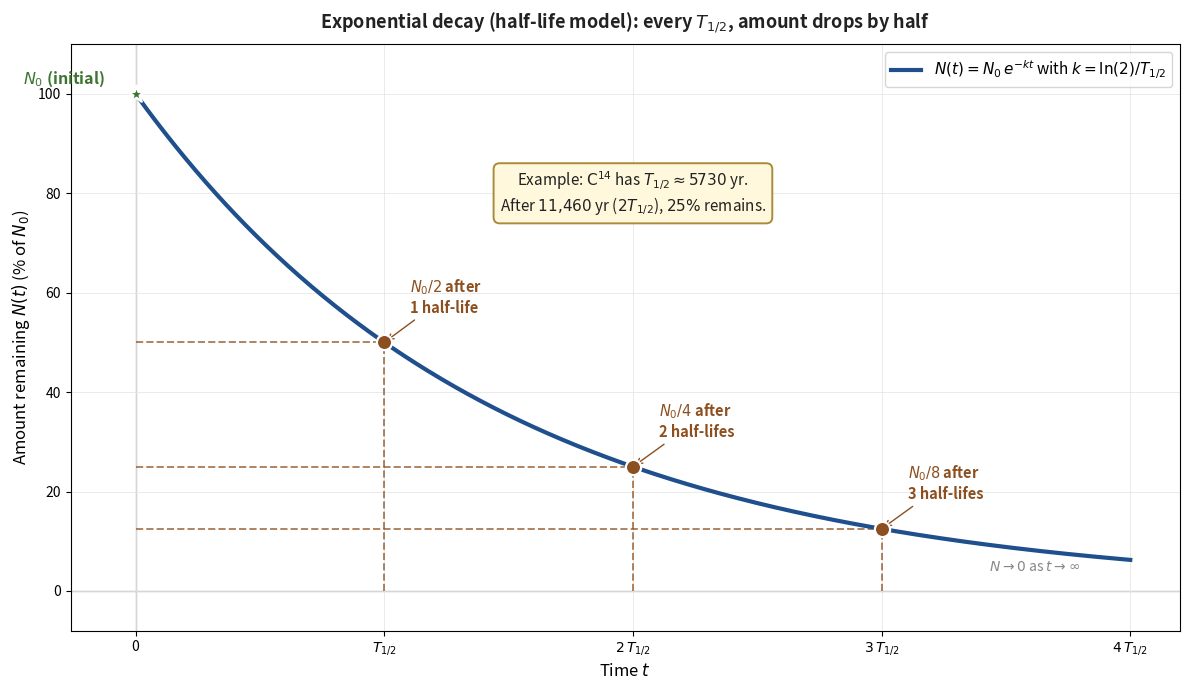

The matplotlib source for this figure:
"""Generate ch4_fig5_decay_models.png — half-life decay curve.

Shows N(t) = N0 * e^(-k t) with three half-life markers (after 1, 2, 3
half-lives the quantity is at 1/2, 1/4, 1/8 of N0). Concrete example:
carbon-14 with half-life ~5730 years.
"""
import math
import numpy as np
import matplotlib.pyplot as plt

BLUE_EDGE = '#1f4f8c'
ORANGE_EDGE = '#8c4f1f'
GREEN_EDGE = '#3d7530'
RED = '#7a3030'
TEXT = '#222'
MUTE = '#888'
GRID = '#e6e6e6'

# Carbon-14: half-life T = 5730 years -> k = ln(2) / 5730
T_half = 5730
k = math.log(2) / T_half
N0 = 100  # percent of original amount

t = np.linspace(0, 4 * T_half, 600)
N = N0 * np.exp(-k * t)

fig, ax = plt.subplots(figsize=(12, 7))

ax.grid(True, color=GRID, lw=0.6, zorder=0)
ax.axhline(0, color=MUTE, lw=0.9, zorder=1)
ax.axvline(0, color=MUTE, lw=0.9, zorder=1)

# Main curve
ax.plot(t, N, color=BLUE_EDGE, linewidth=3.0, zorder=4,
        label=r'$N(t) = N_0\, e^{-kt}$ with $k = \ln(2)/T_{1/2}$')

# Half-life markers
for n_half in [1, 2, 3]:
    t_mark = n_half * T_half
    n_mark = N0 / (2 ** n_half)
    # Vertical dashed line
    ax.plot([t_mark, t_mark], [0, n_mark], color=ORANGE_EDGE,
            lw=1.4, linestyle='--', alpha=0.7, zorder=3)
    # Horizontal dashed line
    ax.plot([0, t_mark], [n_mark, n_mark], color=ORANGE_EDGE,
            lw=1.4, linestyle='--', alpha=0.7, zorder=3)
    # Dot at the curve
    ax.scatter([t_mark], [n_mark], s=120, color=ORANGE_EDGE,
               edgecolor='white', linewidth=1.6, zorder=6)
    # Label
    ax.annotate(f'$N_0/{2**n_half}$ after\n{n_half} half-life{"s" if n_half > 1 else ""}',
                xy=(t_mark, n_mark),
                xytext=(t_mark + 600, n_mark + 6),
                fontsize=10.5, color=ORANGE_EDGE, fontweight='bold',
                arrowprops=dict(arrowstyle='->', color=ORANGE_EDGE, lw=1.0))

# Starting point
ax.scatter([0], [N0], s=160, color=GREEN_EDGE, edgecolor='white',
           linewidth=1.8, zorder=7, marker='*')
ax.text(-700, N0 + 3, r'$N_0$ (initial)', fontsize=11.5,
        color=GREEN_EDGE, fontweight='bold', va='center', ha='right')

# Horizontal asymptote
ax.text(4 * T_half * 0.95, 4, r'$N \to 0$ as $t \to \infty$',
        fontsize=10, color=MUTE, style='italic', ha='right')

# x-axis half-life ticks
ax.set_xticks([0, T_half, 2*T_half, 3*T_half, 4*T_half])
ax.set_xticklabels([f'0', f'$T_{{1/2}}$', f'$2\\,T_{{1/2}}$',
                    f'$3\\,T_{{1/2}}$', f'$4\\,T_{{1/2}}$'])

ax.set_xlabel('Time $t$', fontsize=12)
ax.set_ylabel('Amount remaining $N(t)$ (% of $N_0$)', fontsize=12)
ax.set_title('Exponential decay (half-life model): every $T_{1/2}$, amount drops by half',
             fontsize=13, pad=12, color=TEXT, fontweight='bold')
ax.legend(loc='upper right', fontsize=11)
ax.set_xlim(-1500, 4.2 * T_half)
ax.set_ylim(-8, 110)

# Carbon-14 callout
ax.text(2 * T_half, 80,
        r'Example: $\text{C}^{14}$ has $T_{1/2} \approx 5730$ yr.' '\n'
        r'After $11{,}460$ yr ($2 T_{1/2}$), $25\%$ remains.',
        fontsize=11, color=TEXT, ha='center', va='center',
        bbox=dict(boxstyle='round,pad=0.4', facecolor='#fff8dc',
                  edgecolor='#aa8b3a', linewidth=1.4))

plt.tight_layout()
plt.savefig('ch4_fig5_decay_models.png', dpi=220, bbox_inches='tight', facecolor='white')
plt.close()
print("Saved ch4_fig5_decay_models.png")
